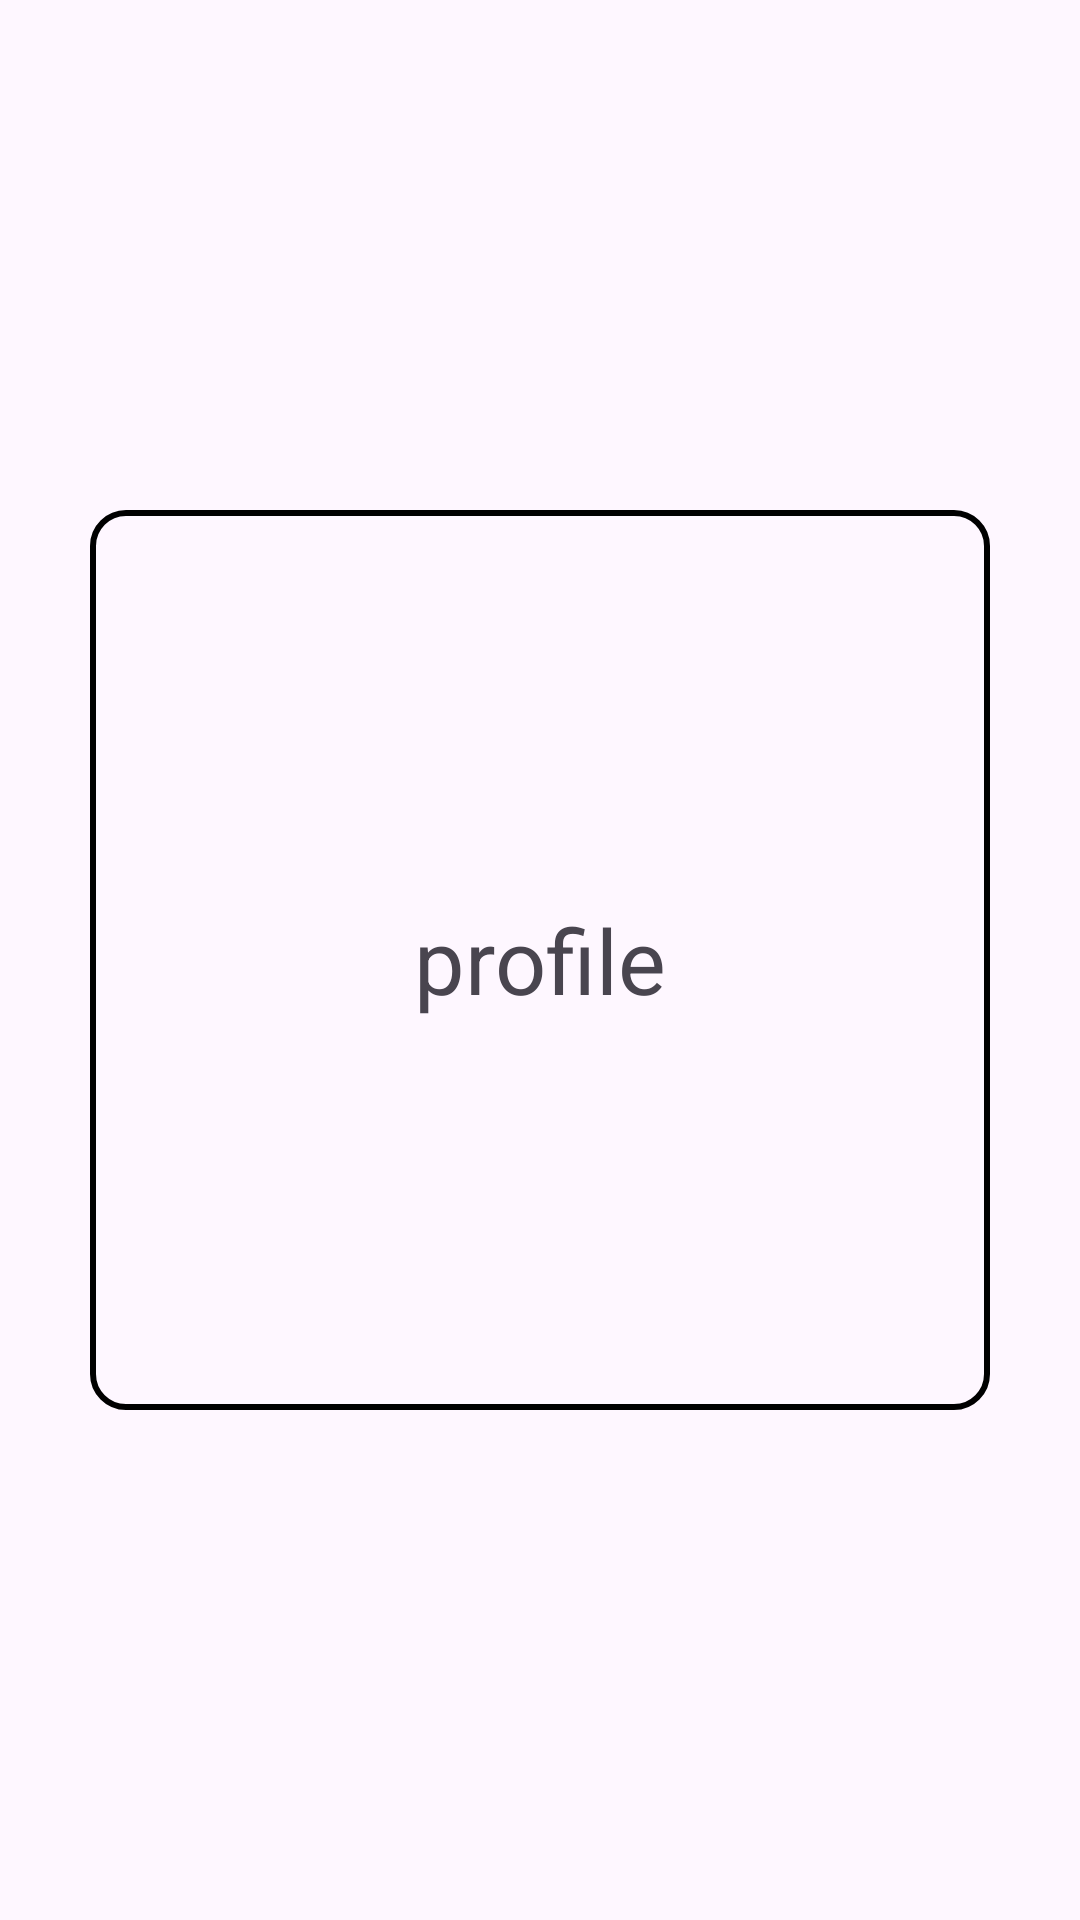

Write the Android layout XML for this screen, with the resource values it uses.
<!-- AndroidManifest.xml: application theme Theme.AndroidMidTerm -->
<!-- res/layout/fragment_home.xml -->
<?xml version="1.0" encoding="utf-8"?>
<androidx.constraintlayout.widget.ConstraintLayout xmlns:android="http://schemas.android.com/apk/res/android"
    xmlns:tools="http://schemas.android.com/tools"
    android:layout_width="match_parent"
    android:layout_height="match_parent"
    xmlns:app="http://schemas.android.com/apk/res-auto"
    tools:context=".presentation.screens.home.HomeFragment">

    <androidx.appcompat.widget.AppCompatTextView
        android:id="@+id/goToProfile"
        android:layout_width="300dp"
        android:layout_height="300dp"
        android:text="profile"
        android:textSize="30sp"
        android:gravity="center"
        android:background="@drawable/rounded_rectangle_black_corners"
        app:layout_constraintBottom_toBottomOf="parent"
        app:layout_constraintEnd_toEndOf="parent"
        app:layout_constraintStart_toStartOf="parent"
        app:layout_constraintTop_toTopOf="parent" />

</androidx.constraintlayout.widget.ConstraintLayout>
<!-- resources referenced by this layout -->
<resources>
  <!-- drawable rounded_rectangle_black_corners (drawable) -->
  <?xml version="1.0" encoding="utf-8"?>
  <shape xmlns:android="http://schemas.android.com/apk/res/android">
      <corners android:radius="11dp"/>
      <stroke android:color="@color/black" android:width="2dp"/>
  </shape>
  <style name="Theme.AndroidMidTerm" parent="Base.Theme.AndroidMidTerm" />
  <color name="black">#FF000000</color>
  <style name="Base.Theme.AndroidMidTerm" parent="Theme.Material3.DayNight.NoActionBar">
          
          
      </style>
</resources>
